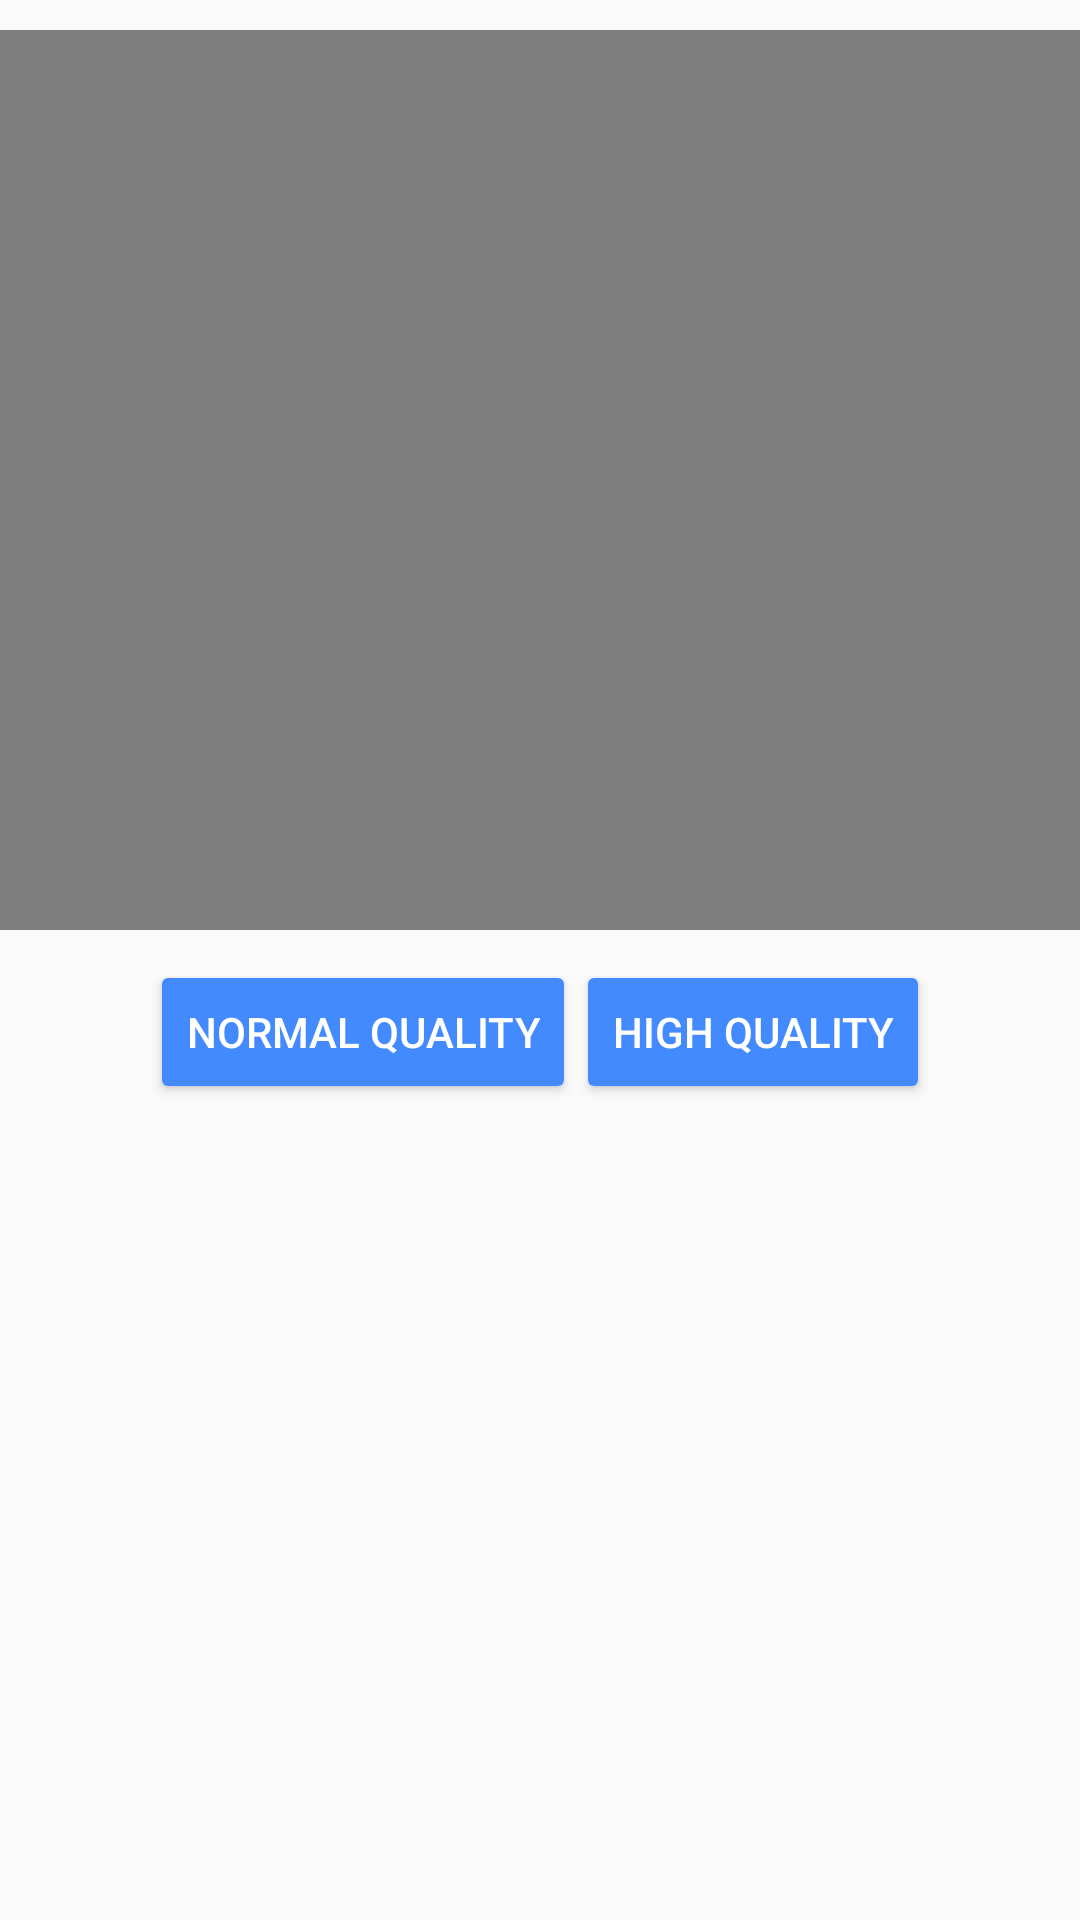

Write the Android layout XML for this screen, with the resource values it uses.
<!-- AndroidManifest.xml: application theme AppTheme -->
<!-- res/layout/video_preview.xml -->
<?xml version="1.0" encoding="utf-8"?>
<LinearLayout xmlns:android="http://schemas.android.com/apk/res/android"
    android:orientation="vertical"
    android:layout_width="match_parent"
    android:layout_height="wrap_content">

    <VideoView
        android:id="@+id/browser_video_preview"
        android:layout_width="match_parent"
        android:layout_gravity="center"
        android:layout_marginTop="10dp"
        android:layout_height="300dp">
    </VideoView>

    <LinearLayout
        android:layout_width="match_parent"
        android:layout_height="wrap_content"
        android:gravity="center"
        android:layout_marginTop="10dp">

        <androidx.appcompat.widget.AppCompatButton
            android:id="@+id/browser_sd"
            android:layout_width="wrap_content"
            android:layout_height="wrap_content"
            android:layout_gravity="center"
            android:backgroundTint="@color/colorAccent"
            android:textColor="@color/white"
            android:text="@string/sd_format"/>

        <androidx.appcompat.widget.AppCompatButton
            android:id="@+id/browser_hd"
            android:layout_width="wrap_content"
            android:backgroundTint="@color/colorAccent"
            android:textColor="@color/white"
            android:layout_height="wrap_content"
            android:layout_gravity="center"
            android:text="@string/hd_format"/>
    </LinearLayout>

</LinearLayout>
<!-- resources referenced by this layout -->
<resources>
  <color name="colorAccent">#448AFF</color>
  <color name="white">#FFFFFF</color>
  <string name="hd_format">High Quality</string>
  <string name="sd_format">Normal Quality</string>
  <style name="AppTheme" parent="Theme.AppCompat.Light.DarkActionBar">
          
          <item name="colorPrimary">@color/colorPrimary</item>
          <item name="colorPrimaryDark">@color/colorPrimaryDark</item>
          <item name="android:textColorPrimary">@color/black</item>
      </style>
  <color name="colorPrimary">#03A9F4</color>
  <color name="colorPrimaryDark">#0288D1</color>
  <color name="black">#000000</color>
</resources>
